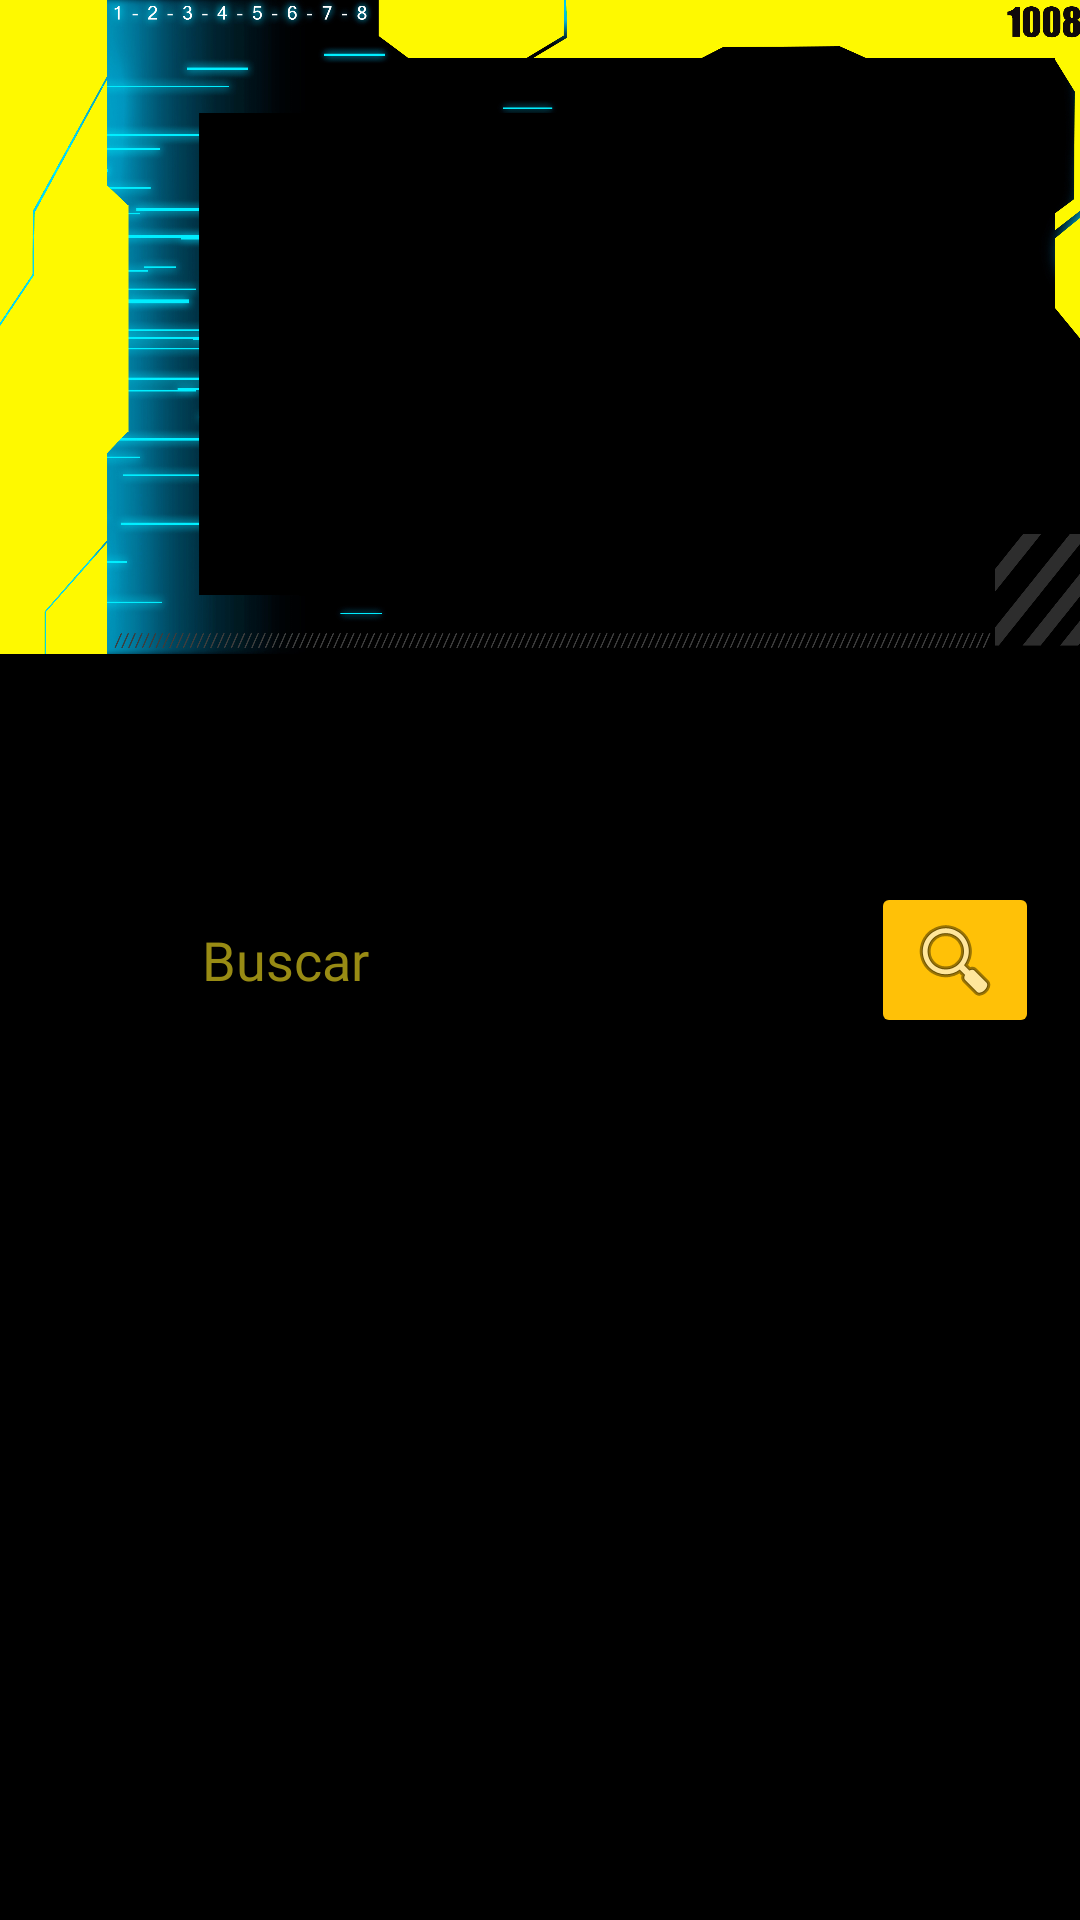

Reconstruct the res/layout file that produces this screen, plus the resources it refers to.
<!-- AndroidManifest.xml: application theme Theme.TG3Grupo1 -->
<!-- res/layout/alert_dialog_busquedas.xml -->
<?xml version="1.0" encoding="utf-8"?>
<androidx.constraintlayout.widget.ConstraintLayout xmlns:android="http://schemas.android.com/apk/res/android"
    xmlns:app="http://schemas.android.com/apk/res-auto"
    xmlns:tools="http://schemas.android.com/tools"
    android:id="@+id/btnCerrarDialogo"
    android:layout_width="wrap_content"
    android:layout_height="wrap_content"
    android:layout_marginBottom="500dp"
    android:background="#000000"
    tools:context=".AlertDialog.Busquedas">

    <LinearLayout
        android:layout_width="wrap_content"
        android:layout_height="wrap_content"
        android:orientation="vertical"
        app:layout_constraintBottom_toBottomOf="parent"
        app:layout_constraintEnd_toEndOf="parent"></LinearLayout>

    <ImageView
        android:id="@+id/imageView10"
        android:layout_width="415dp"
        android:layout_height="218dp"
        app:layout_constraintBottom_toBottomOf="parent"
        app:layout_constraintEnd_toEndOf="parent"
        app:layout_constraintStart_toStartOf="parent"
        app:layout_constraintTop_toTopOf="parent"
        app:layout_constraintVertical_bias="0.0"
        app:srcCompat="@drawable/fondodos" />

    <EditText
        android:id="@+id/campoBuscar"
        android:layout_width="227dp"
        android:layout_height="40dp"
        android:background="@drawable/fondocampotexto"
        android:ems="10"
        android:fontFamily="@font/cyberpunk"
        android:hint="  Buscar"
        android:inputType="textPersonName"
        android:textColor="#FFE500"
        android:textColorHint="#988B14"
        app:layout_constraintBottom_toBottomOf="parent"
        app:layout_constraintEnd_toEndOf="parent"
        app:layout_constraintHorizontal_bias="0.44"
        app:layout_constraintStart_toStartOf="parent"
        app:layout_constraintTop_toTopOf="parent" />

    <ImageButton
        android:id="@+id/btnBuscar"
        android:layout_width="wrap_content"
        android:layout_height="wrap_content"
        android:backgroundTint="#FFC107"
        android:src="@android:drawable/ic_menu_search"
        app:layout_constraintBottom_toBottomOf="@+id/campoBuscar"
        app:layout_constraintEnd_toEndOf="parent"
        app:layout_constraintHorizontal_bias="0.25"
        app:layout_constraintStart_toEndOf="@+id/campoBuscar"
        app:layout_constraintTop_toTopOf="@+id/campoBuscar"
        app:layout_constraintVertical_bias="0.502" />

</androidx.constraintlayout.widget.ConstraintLayout>
<!-- resources referenced by this layout -->
<resources>
  <!-- drawable fondodos: jpg bitmap (drawable, 616640 bytes) -->
  <style name="Theme.TG3Grupo1" parent="Theme.MaterialComponents.DayNight.DarkActionBar">
          
          <item name="colorPrimary">@color/purple_500</item>
          <item name="colorPrimaryVariant">@color/purple_700</item>
          <item name="colorOnPrimary">@color/white</item>
          
          <item name="colorSecondary">@color/teal_200</item>
          <item name="colorSecondaryVariant">@color/teal_700</item>
          <item name="colorOnSecondary">@color/black</item>
          
          <item name="android:statusBarColor">?attr/colorPrimaryVariant</item>
          
      </style>
  <color name="purple_500">#FFFF00</color>
  <color name="purple_700">#FFFF00</color>
  <color name="white">#FFFFFFFF</color>
  <color name="teal_200">#FF03DAC5</color>
  <color name="teal_700">#FF018786</color>
  <color name="black">#FF000000</color>
</resources>
